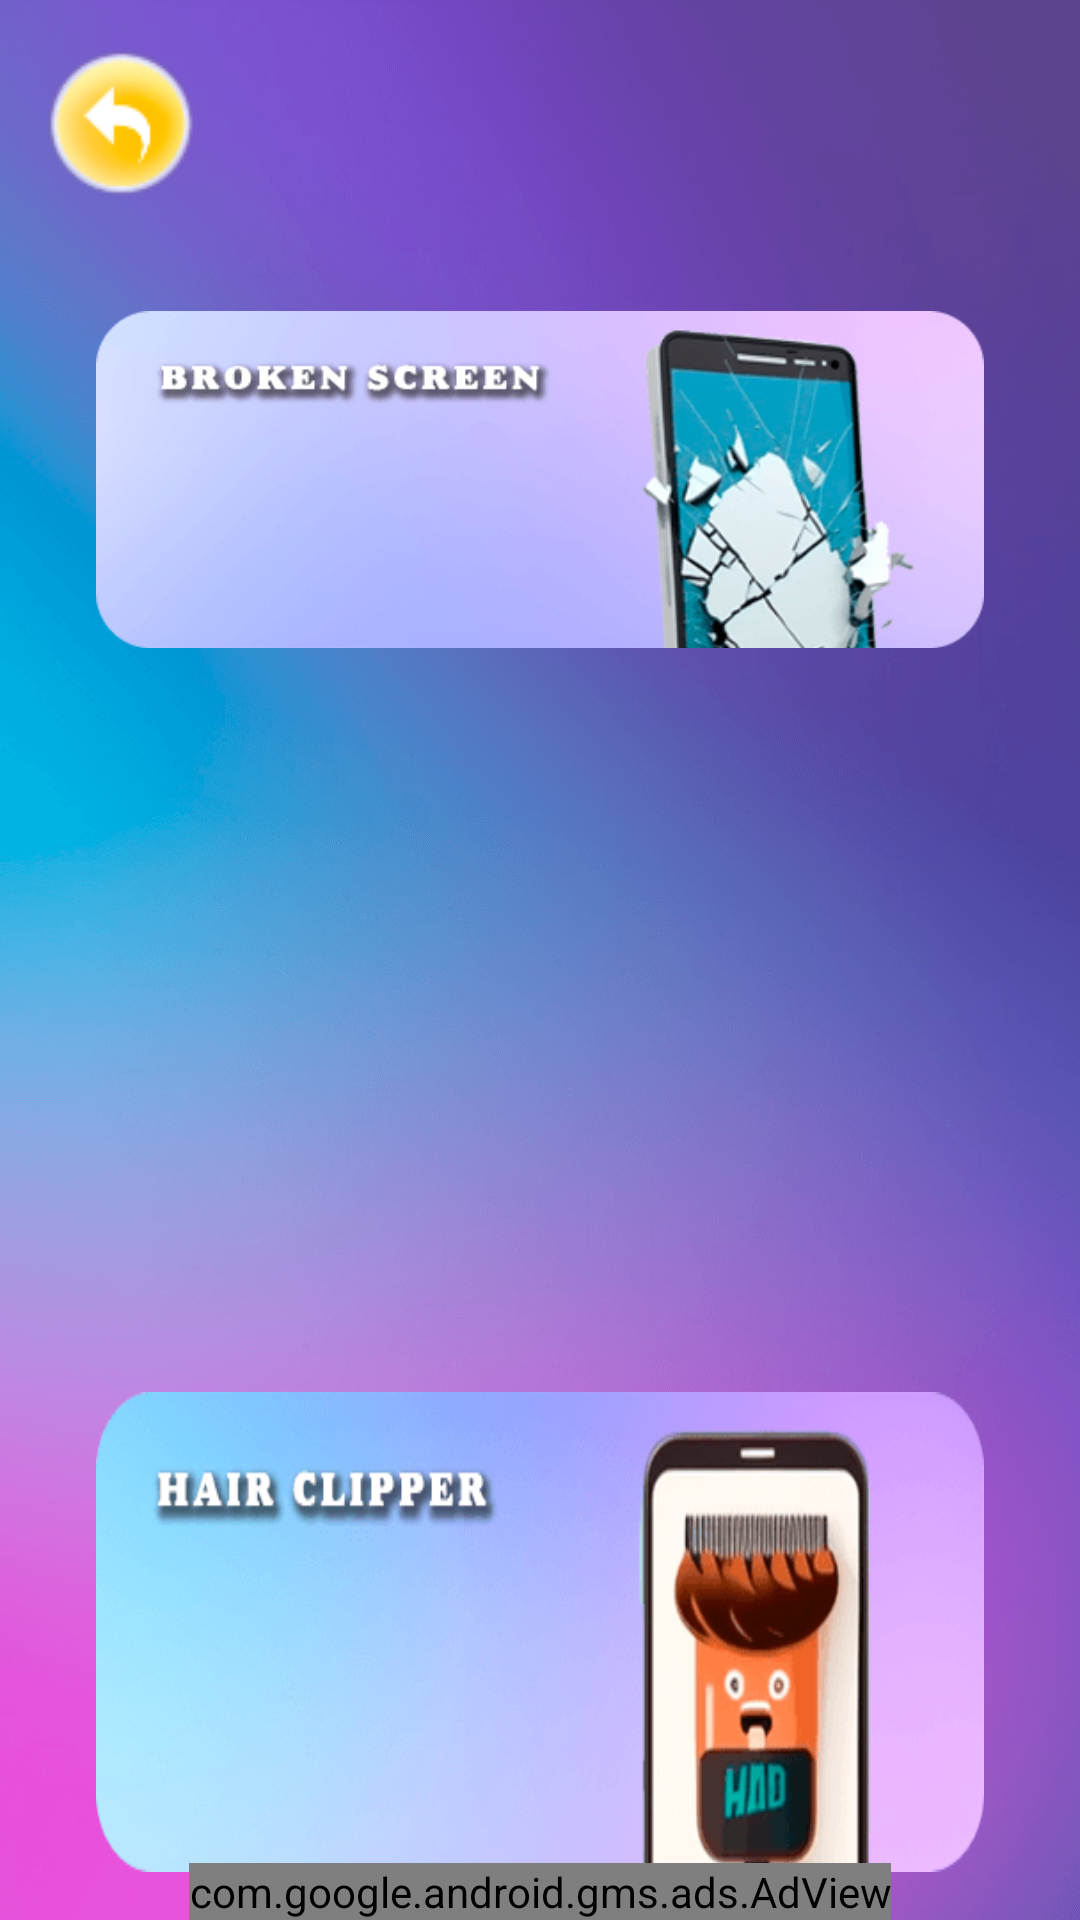

Reconstruct the res/layout file that produces this screen, plus the resources it refers to.
<!-- AndroidManifest.xml: application theme Theme.BrokenScreenPrankFake -->
<!-- res/layout/fragment_game_selector.xml -->
<?xml version="1.0" encoding="utf-8"?>
<androidx.constraintlayout.widget.ConstraintLayout xmlns:android="http://schemas.android.com/apk/res/android"
    xmlns:app="http://schemas.android.com/apk/res-auto"
    xmlns:tools="http://schemas.android.com/tools"
    android:layout_width="match_parent"
    android:layout_height="match_parent"
    android:background="@drawable/bg2"
    tools:context=".ui.GameSelectorFragment">

    <ImageButton
        android:id="@+id/btBack"
        android:layout_width="wrap_content"
        android:layout_height="wrap_content"
        android:layout_margin="16dp"
        android:background="@null"
        android:src="@drawable/back"
        app:layout_constraintStart_toStartOf="parent"
        app:layout_constraintTop_toTopOf="parent" />

    <ImageButton
        android:id="@+id/btBreakedScreen"
        android:layout_width="match_parent"
        android:layout_height="160dp"
        android:layout_marginHorizontal="32dp"
        android:layout_marginTop="80dp"
        android:background="@null"
        android:scaleType="centerInside"
        android:src="@drawable/screen"
        app:layout_constraintEnd_toEndOf="parent"
        app:layout_constraintStart_toStartOf="parent"
        app:layout_constraintTop_toTopOf="parent" />

    <ImageButton
        android:id="@+id/btSnake"
        android:layout_width="match_parent"
        android:layout_height="160dp"
        android:layout_marginHorizontal="32dp"
        android:layout_marginTop="32dp"
        android:background="@null"
        android:scaleType="centerInside"
        android:src="@drawable/snake"
        app:layout_constraintStart_toStartOf="parent"
        app:layout_constraintTop_toBottomOf="@id/btBreakedScreen" />

    <ImageButton
        android:id="@+id/btHairClipper"
        android:layout_width="match_parent"
        android:layout_height="160dp"
        android:layout_marginHorizontal="32dp"
        android:layout_marginTop="32dp"
        android:background="@drawable/hair"
        app:layout_constraintStart_toStartOf="parent"
        app:layout_constraintTop_toBottomOf="@id/btSnake" />

    <com.google.android.gms.ads.AdView
        app:layout_constraintBottom_toBottomOf="parent"
        android:id="@+id/adViewSelector"
        android:layout_width="wrap_content"
        android:layout_height="wrap_content"
        android:layout_alignParentBottom="true"
        android:layout_centerHorizontal="true"
        app:adSize="BANNER"
        app:adUnitId="ca-app-pub-3940256099942544/6300978111"
        app:layout_constraintEnd_toEndOf="parent"
        app:layout_constraintStart_toStartOf="parent"/>

</androidx.constraintlayout.widget.ConstraintLayout>
<!-- resources referenced by this layout -->
<resources>
  <!-- drawable back: png bitmap (drawable, 2548 bytes) -->
  <!-- drawable bg2: png bitmap (drawable, 470195 bytes) -->
  <!-- drawable hair: png bitmap (drawable, 28311 bytes) -->
  <!-- drawable screen: png bitmap (drawable, 30957 bytes) -->
  <!-- drawable snake: png bitmap (drawable-btn, 36798 bytes) -->
  <style name="Theme.BrokenScreenPrankFake" parent="Theme.MaterialComponents.DayNight.NoActionBar">
          <item name="android:windowFullscreen">true</item>
          <item name="android:windowNoTitle">true</item>
  
          
          <item name="colorPrimary">@color/purple_500</item>
          <item name="colorPrimaryVariant">@color/purple_700</item>
          <item name="colorOnPrimary">@color/white</item>
          
          <item name="colorSecondary">@color/teal_200</item>
          <item name="colorSecondaryVariant">@color/teal_700</item>
          <item name="colorOnSecondary">@color/black</item>
          
          <item name="android:statusBarColor">?attr/colorPrimaryVariant</item>
          
      </style>
  <!-- not gathered from this repository: default colours our renderer supplied (Android Studio template values) -->
  <color name="purple_500">#FF6200EE</color>
  <color name="purple_700">#FF3700B3</color>
  <color name="teal_200">#FF03DAC5</color>
  <color name="teal_700">#FF018786</color>
  <color name="black">#FF000000</color>
  <color name="white">#FFFFFFFF</color>
</resources>
